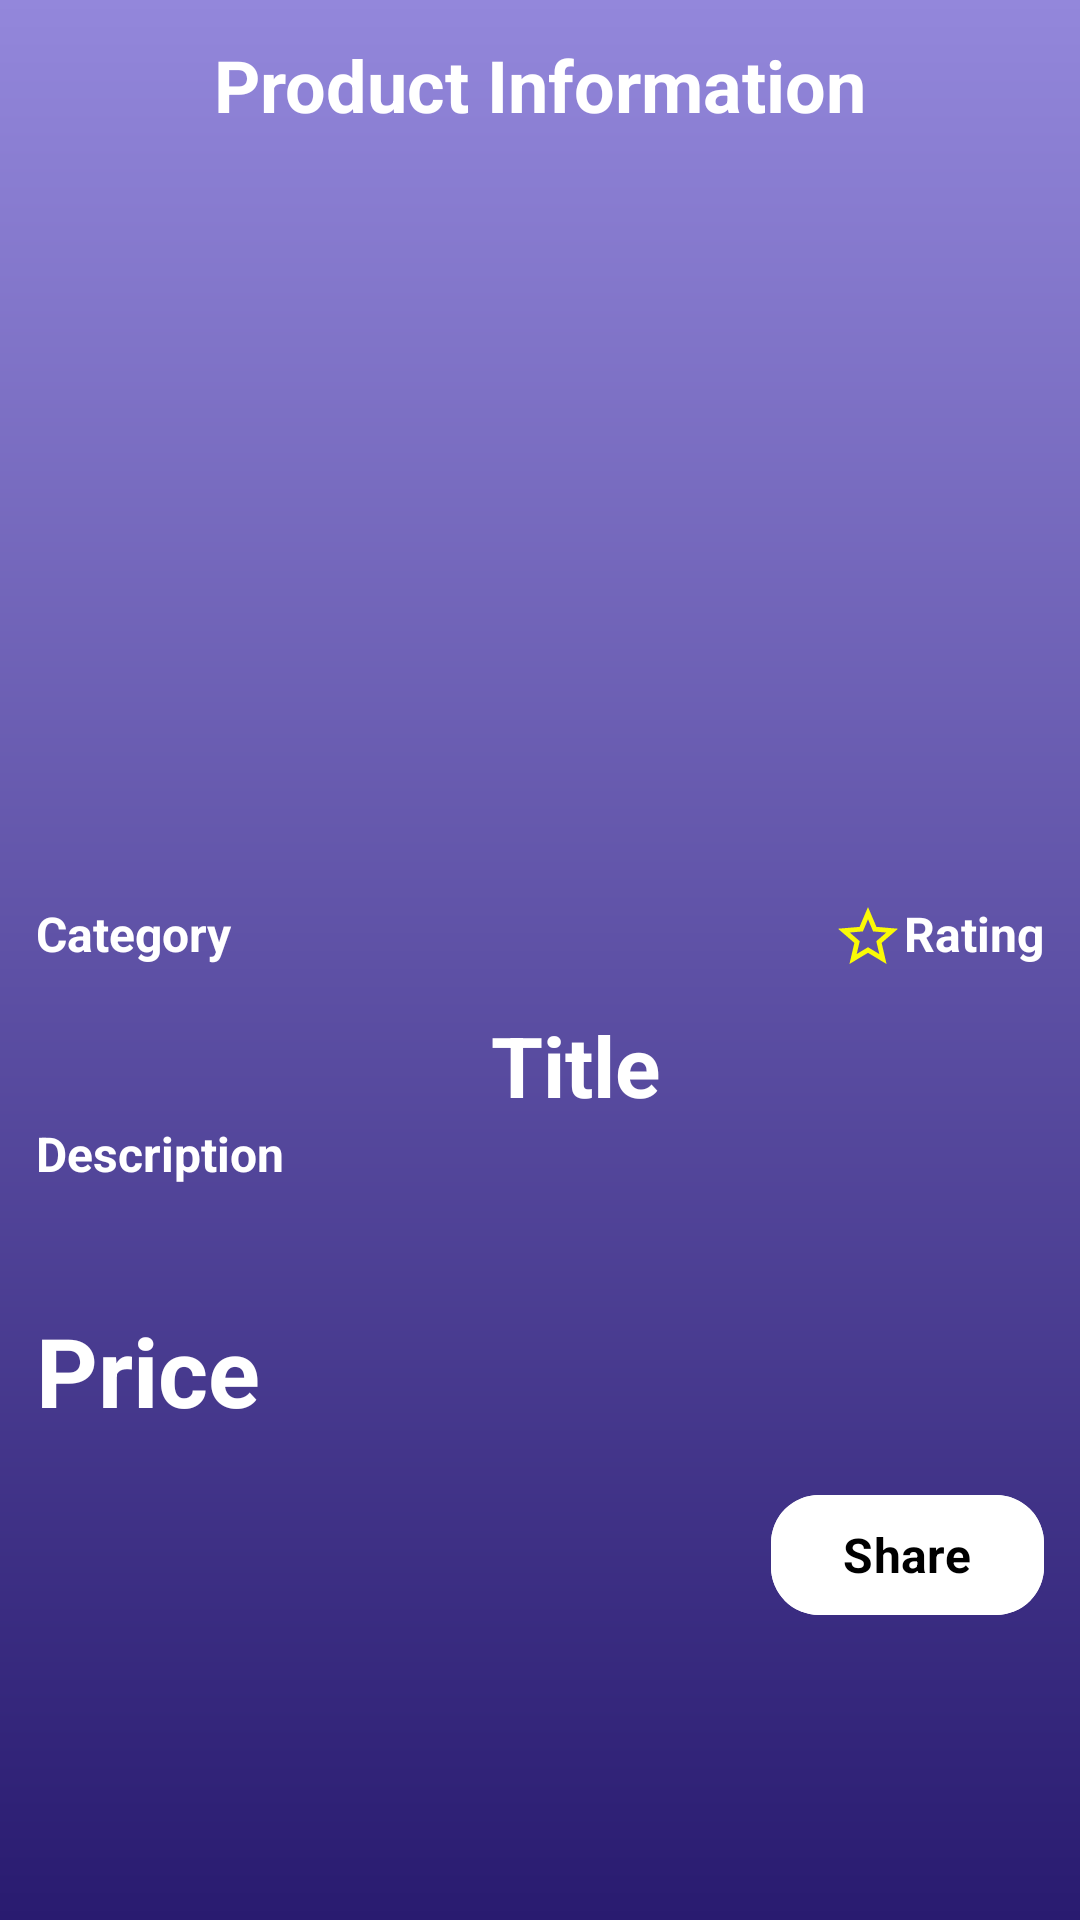

Here is an Android app screen rendered from its layout file. Give the layout XML and the strings, colors and styles it references.
<!-- AndroidManifest.xml: application theme Theme.TechTaskDeveem -->
<!-- res/layout/fragment_detail_info.xml -->
<?xml version="1.0" encoding="utf-8"?>
<FrameLayout xmlns:android="http://schemas.android.com/apk/res/android"
    xmlns:app="http://schemas.android.com/apk/res-auto"
    xmlns:tools="http://schemas.android.com/tools"
    android:layout_width="match_parent"
    android:layout_height="match_parent"
    android:background="@drawable/bg_gradient"
    tools:context=".ui.detail_info.DetailInfoFragment">

    <ScrollView
        android:layout_width="match_parent"
        android:layout_height="match_parent">

        <LinearLayout
            android:layout_width="match_parent"
            android:layout_height="wrap_content"
            android:orientation="vertical">

            <TextView
                style="@style/text_font"
                android:layout_width="wrap_content"
                android:layout_height="wrap_content"
                android:layout_gravity="center"
                android:layout_marginTop="12dp"
                android:text="@string/product_information"
                android:textSize="24sp" />

            <com.google.android.material.imageview.ShapeableImageView
                android:id="@+id/iv_product_image"
                android:layout_width="200dp"
                android:layout_height="200dp"
                android:layout_gravity="center"
                android:layout_marginTop="32dp"
                android:scaleType="fitXY"
                android:src="@drawable/ic_launcher_background"
                app:shapeAppearanceOverlay="@style/rounded_corners" />

            <androidx.constraintlayout.widget.ConstraintLayout
                android:layout_width="match_parent"
                android:layout_height="wrap_content">

                <TextView
                    android:id="@+id/tv_category"
                    style="@style/product_text_font"
                    android:layout_width="wrap_content"
                    android:layout_height="wrap_content"
                    android:layout_marginStart="12dp"
                    android:layout_marginTop="24dp"
                    android:text="@string/category"
                    android:textSize="16sp"
                    app:layout_constraintStart_toStartOf="parent"
                    app:layout_constraintTop_toTopOf="parent" />

                <ImageView
                    android:layout_width="wrap_content"
                    android:layout_height="wrap_content"
                    android:layout_marginTop="24dp"
                    android:src="@drawable/ic_star"
                    app:layout_constraintEnd_toStartOf="@id/tv_rating"
                    app:layout_constraintTop_toTopOf="parent" />

                <TextView
                    android:id="@+id/tv_rating"
                    style="@style/product_text_font"
                    android:layout_width="wrap_content"
                    android:layout_height="wrap_content"
                    android:layout_marginTop="24dp"
                    android:layout_marginEnd="12dp"
                    android:text="@string/rating"
                    android:textSize="16sp"
                    app:layout_constraintEnd_toEndOf="parent"
                    app:layout_constraintTop_toTopOf="parent" />

            </androidx.constraintlayout.widget.ConstraintLayout>

            <TextView
                android:id="@+id/tv_title"
                style="@style/product_text_font"
                android:layout_width="wrap_content"
                android:layout_height="wrap_content"
                android:layout_gravity="center"
                android:layout_marginStart="12dp"
                android:layout_marginTop="12dp"
                android:text="@string/title"
                android:textAlignment="center"
                android:textSize="28sp" />

            <TextView
                android:id="@+id/tv_description"
                style="@style/product_text_font"
                android:layout_width="wrap_content"
                android:layout_height="wrap_content"
                android:layout_marginStart="12dp"
                android:text="@string/description"
                android:textSize="16sp" />

            <TextView
                android:id="@+id/tv_price"
                style="@style/product_text_font"
                android:layout_width="wrap_content"
                android:layout_height="wrap_content"
                android:layout_marginStart="12dp"
                android:layout_marginTop="40dp"
                android:text="@string/price"
                android:textAlignment="center"
                android:textSize="32sp" />

            <com.google.android.material.button.MaterialButton
                android:id="@+id/btn_share"
                style="@style/text_font"
                android:layout_width="wrap_content"
                android:layout_height="wrap_content"
                android:layout_gravity="end"
                android:layout_marginTop="16dp"
                android:layout_marginEnd="12dp"
                android:backgroundTint="@color/white"
                android:text="@string/share"
                android:textColor="@color/black"
                android:textSize="16sp"
                app:cornerRadius="16dp" />
        </LinearLayout>
    </ScrollView>
</FrameLayout>
<!-- resources referenced by this layout -->
<resources>
  <color name="black">#FF000000</color>
  <color name="white">#FFFFFFFF</color>
  <!-- drawable bg_gradient (drawable) -->
  <?xml version="1.0" encoding="utf-8"?>
  <shape xmlns:android="http://schemas.android.com/apk/res/android">
      <gradient android:startColor="@color/bg_color"
          android:endColor="@color/bg_second_color"
          android:type="linear"
          android:angle="50"/>
  </shape>
  <!-- drawable ic_star (drawable) -->
  <vector android:height="24dp" android:tint="#FAFA06"
      android:viewportHeight="24" android:viewportWidth="24"
      android:width="24dp" xmlns:android="http://schemas.android.com/apk/res/android">
      <path android:fillColor="@android:color/white" android:pathData="M22,9.24l-7.19,-0.62L12,2 9.19,8.63 2,9.24l5.46,4.73L5.82,21 12,17.27 18.18,21l-1.63,-7.03L22,9.24zM12,15.4l-3.76,2.27 1,-4.28 -3.32,-2.88 4.38,-0.38L12,6.1l1.71,4.04 4.38,0.38 -3.32,2.88 1,4.28L12,15.4z"/>
  </vector>
  <string name="category">Category</string>
  <string name="description">Description</string>
  <string name="price">Price</string>
  <string name="product_information">Product Information</string>
  <string name="rating">Rating</string>
  <string name="share">Share</string>
  <string name="title">Title</string>
  <style name="product_text_font">
          <item name="android:textColor">@color/white</item>
          <item name="android:textStyle">bold</item>
          <item name="fontFamily">@font/prompt_light</item>
      </style>
  <style name="rounded_corners" parent="">
          <item name="cornerFamily">rounded</item>
          <item name="cornerSize">16dp</item>
      </style>
  <style name="text_font">
          <item name="android:textColor">@color/white</item>
          <item name="android:textStyle">bold</item>
          <item name="fontFamily">@font/comfortaa_medium</item>
      </style>
  <style name="Theme.TechTaskDeveem" parent="Base.Theme.TechTaskDeveem" />
  <color name="bg_color">#9387DB</color>
  <color name="bg_second_color">#291B70</color>
  <style name="Base.Theme.TechTaskDeveem" parent="Theme.Material3.DayNight.NoActionBar">
          
          
      </style>
</resources>
